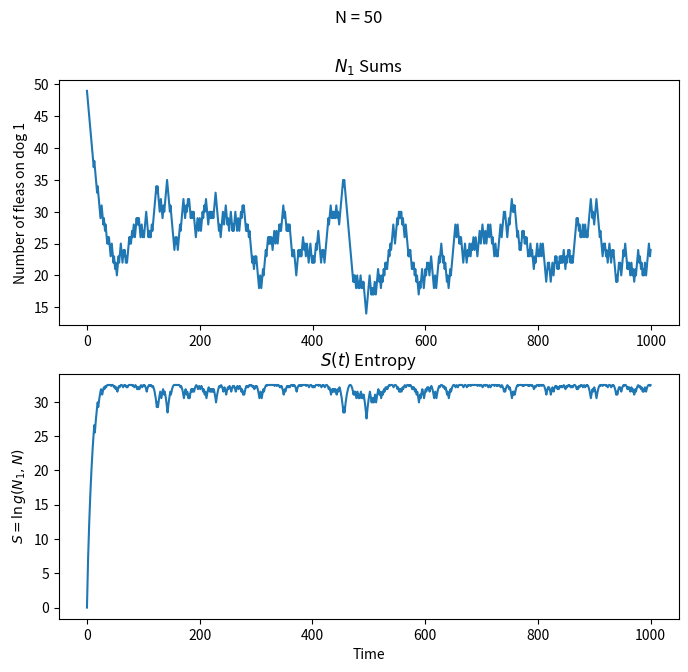
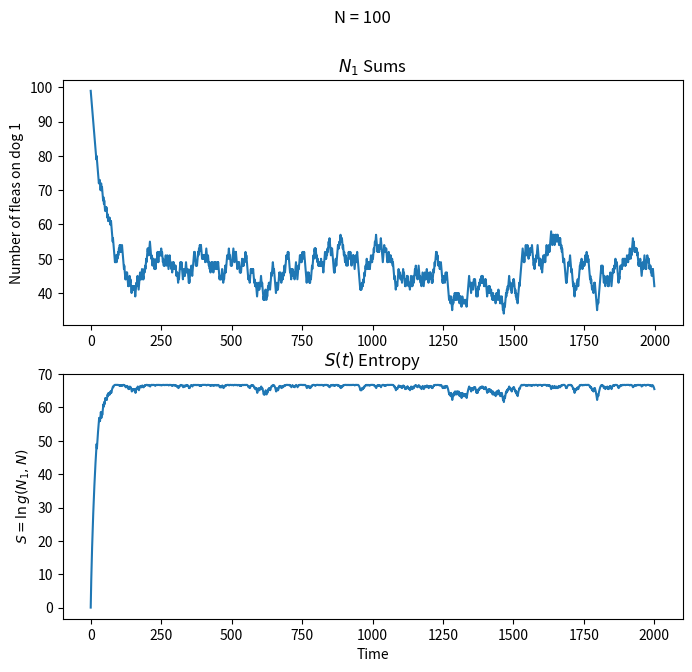
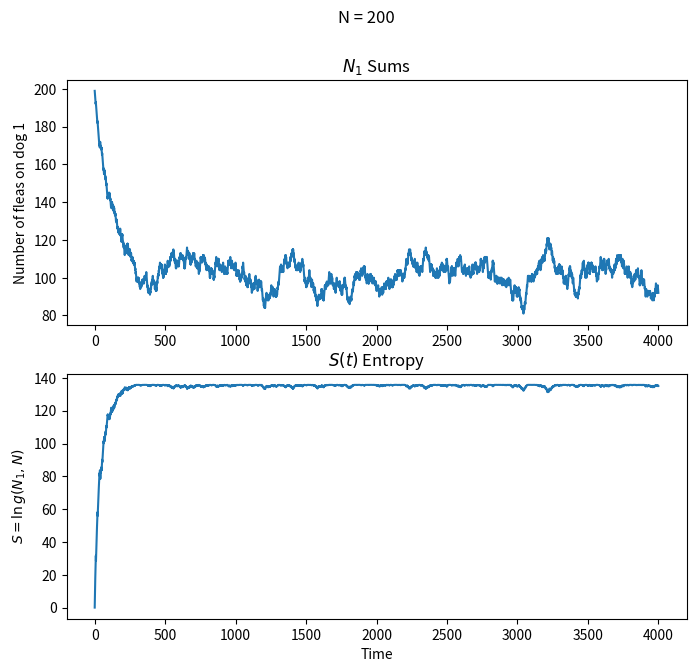
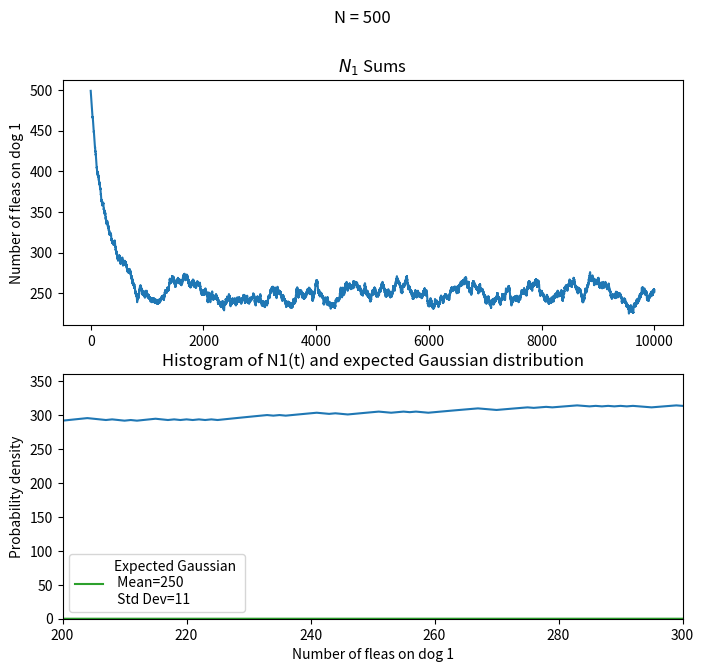

Python code for these plots, in order:
import numpy as np
from matplotlib import pyplot as plt
import random
from scipy.special import comb
from scipy.stats import norm

def monte_carlo(x):

    N = len(x)
    i = random.randint(0, N-1)  
    x[i] = 1 - x[i]            
    return x

N = [50, 100, 200, 500]
for N in N:   
    x = [1]*N  
    T=20*N
    N1 = np.ones(T)
    Sarray = np.array([np.log(comb(N, N))])
    for t in range(0, T):
        x = monte_carlo(x)
        N1[t] = np.sum(x)
        Sarray = np.append(Sarray, np.log(comb(N, N1[t])))
    
    fig1, ax = plt.subplots(2, 1, dpi = 100, figsize = (8, 7))
    
    ax[0].plot(range(T), N1)
    ax[0].set_title('$N_1$ Sums')
    ax[1].set_xlabel('Time')
    ax[0].set_ylabel('Number of fleas on dog 1')
    
    ax[1].plot(range(T+1), Sarray)
    ax[1].set_title('$S(t)$ Entropy')
    ax[1].set_ylabel('$S=\ln g(N_1, N)$')   
    fig1.suptitle(f'N = {N}')
    

N = 500  
x = [1]*N  
T=10000
N1 = np.ones(T)

for t in range(0, T):
    x = monte_carlo(x)
    N1[t] = np.sum(x)

N1_last_half = N1[T//2:]

# calculate the mean and standard deviation of N1
mu = np.mean(N1_last_half)
sigma = np.std(N1_last_half)

dist = norm(mu, sigma)

x = np.linspace(0, N, 1000)
pdf = dist.pdf(x)

# plot the histogram and the normal distribution PDF
plt.hist(N1_last_half, bins=range(N+1), density=True)
plt.plot(x, pdf, label=f'Expected Gaussian \n Mean={mu:.0f} \n Std Dev={sigma:.0f}')

plt.xlabel('Number of fleas on dog 1')
plt.ylabel('Probability density')
plt.xlim(200,300)
plt.title('Histogram of N1(t) and expected Gaussian distribution')
plt.legend()
plt.show()
